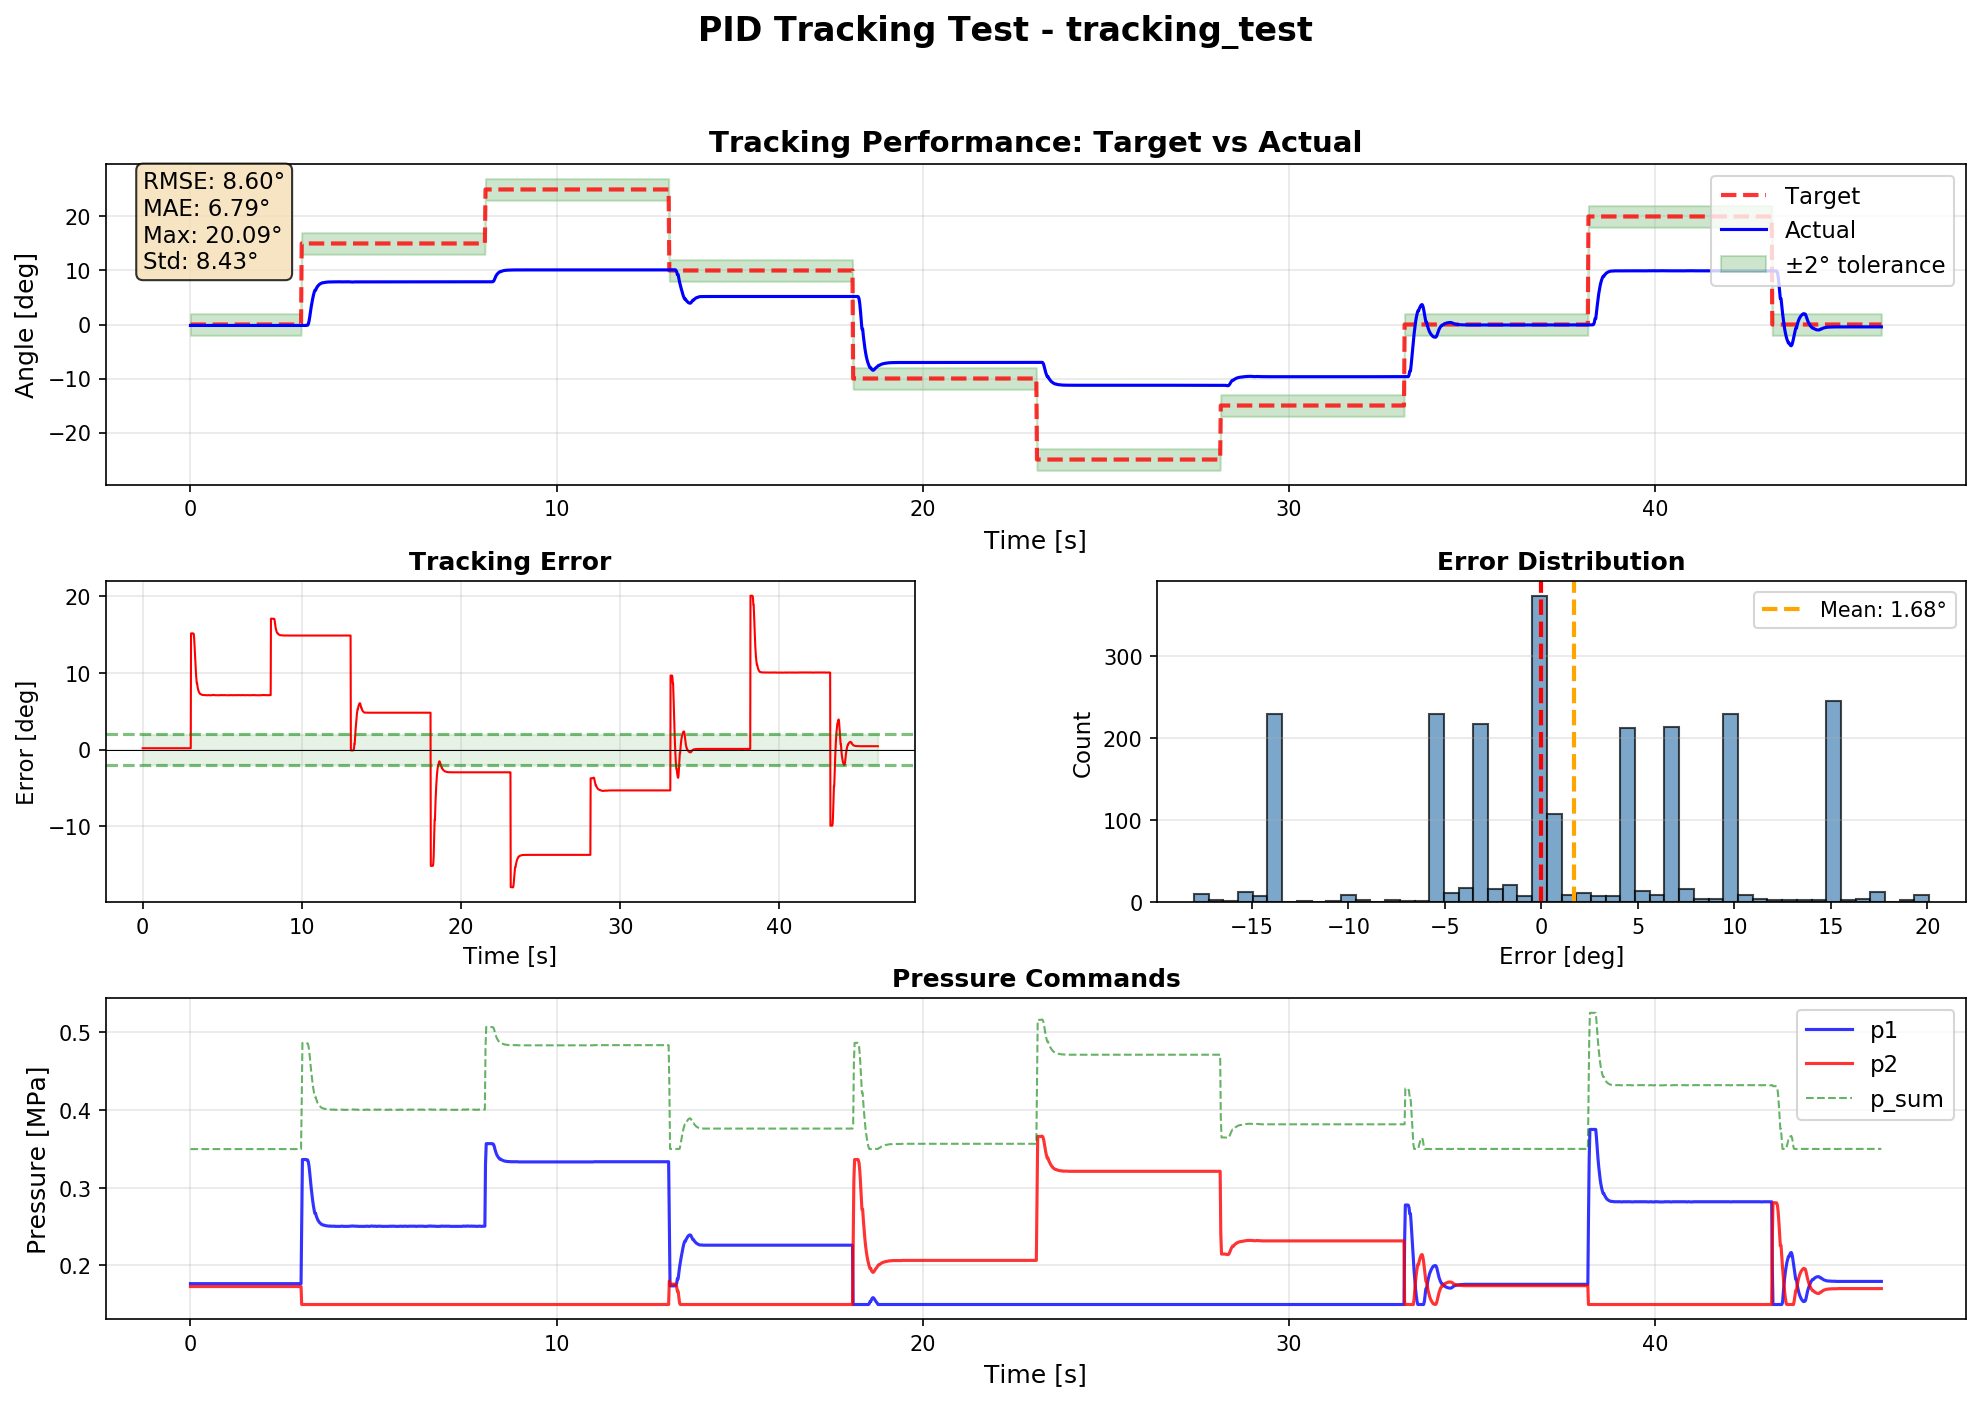

The table this chart was drawn from, first rows:
time, target_deg, actual_deg, error_deg, p1, p2, ps, pd
0.002846, 0.0, -0.1758, 0.1758, 0.1767, 0.1729, 0.3496, 0.003735
0.02022, 0.0, -0.1758, 0.1758, 0.1767, 0.1729, 0.3496, 0.003735
0.04022, 0.0, -0.1758, 0.1758, 0.1767, 0.1729, 0.3496, 0.003735
0.06021, 0.0, -0.1758, 0.1758, 0.1767, 0.1729, 0.3496, 0.003735
0.08021, 0.0, -0.1758, 0.1758, 0.1767, 0.1729, 0.3496, 0.003735
0.1002, 0.0, -0.1758, 0.1758, 0.1767, 0.1729, 0.3496, 0.003735
0.1202, 0.0, -0.1758, 0.1758, 0.1767, 0.1729, 0.3496, 0.003735
0.1403, 0.0, -0.1758, 0.1758, 0.1767, 0.1729, 0.3496, 0.003735
0.1604, 0.0, -0.1758, 0.1758, 0.1767, 0.1729, 0.3496, 0.003735
0.1803, 0.0, -0.1758, 0.1758, 0.1767, 0.1729, 0.3496, 0.003735
0.2003, 0.0, -0.1758, 0.1758, 0.1767, 0.1729, 0.3496, 0.003735
0.2204, 0.0, -0.1758, 0.1758, 0.1767, 0.1729, 0.3496, 0.003735
0.2404, 0.0, -0.1758, 0.1758, 0.1767, 0.1729, 0.3496, 0.003735
0.2604, 0.0, -0.1758, 0.1758, 0.1767, 0.1729, 0.3496, 0.003735
0.2803, 0.0, -0.1758, 0.1758, 0.1767, 0.1729, 0.3496, 0.003735
0.3003, 0.0, -0.1758, 0.1758, 0.1767, 0.1729, 0.3496, 0.003735
0.3203, 0.0, -0.1758, 0.1758, 0.1767, 0.1729, 0.3496, 0.003735
0.3403, 0.0, -0.1758, 0.1758, 0.1767, 0.1729, 0.3496, 0.003735
0.3603, 0.0, -0.1758, 0.1758, 0.1767, 0.1729, 0.3496, 0.003735
0.3803, 0.0, -0.1758, 0.1758, 0.1767, 0.1729, 0.3496, 0.003735
0.4004, 0.0, -0.1758, 0.1758, 0.1767, 0.1729, 0.3496, 0.003735
0.4203, 0.0, -0.1758, 0.1758, 0.1767, 0.1729, 0.3496, 0.003735
0.4404, 0.0, -0.1758, 0.1758, 0.1767, 0.1729, 0.3496, 0.003735
0.4603, 0.0, -0.1758, 0.1758, 0.1767, 0.1729, 0.3496, 0.003735
0.4804, 0.0, -0.1758, 0.1758, 0.1767, 0.1729, 0.3496, 0.003735
0.5004, 0.0, -0.1758, 0.1758, 0.1767, 0.1729, 0.3496, 0.003735
0.5204, 0.0, -0.1758, 0.1758, 0.1767, 0.1729, 0.3496, 0.003735
0.5404, 0.0, -0.1758, 0.1758, 0.1767, 0.1729, 0.3496, 0.003735
0.5602, 0.0, -0.1758, 0.1758, 0.1767, 0.1729, 0.3496, 0.003735
0.5802, 0.0, -0.1758, 0.1758, 0.1767, 0.1729, 0.3496, 0.003735
0.6002, 0.0, -0.1758, 0.1758, 0.1767, 0.1729, 0.3496, 0.003735
0.6203, 0.0, -0.1758, 0.1758, 0.1767, 0.1729, 0.3496, 0.003735
0.6403, 0.0, -0.1758, 0.1758, 0.1767, 0.1729, 0.3496, 0.003735
0.6603, 0.0, -0.1758, 0.1758, 0.1767, 0.1729, 0.3496, 0.003735
0.6804, 0.0, -0.1758, 0.1758, 0.1767, 0.1729, 0.3496, 0.003735
0.7003, 0.0, -0.1758, 0.1758, 0.1767, 0.1729, 0.3496, 0.003735
0.7202, 0.0, -0.1758, 0.1758, 0.1767, 0.1729, 0.3496, 0.003735
0.7404, 0.0, -0.1758, 0.1758, 0.1767, 0.1729, 0.3496, 0.003735
0.7604, 0.0, -0.1758, 0.1758, 0.1767, 0.1729, 0.3496, 0.003735
0.7804, 0.0, -0.1758, 0.1758, 0.1767, 0.1729, 0.3496, 0.003735
0.8004, 0.0, -0.1758, 0.1758, 0.1767, 0.1729, 0.3496, 0.003735
0.8204, 0.0, -0.1758, 0.1758, 0.1767, 0.1729, 0.3496, 0.003735
0.8403, 0.0, -0.1758, 0.1758, 0.1767, 0.1729, 0.3496, 0.003735
0.8604, 0.0, -0.1758, 0.1758, 0.1767, 0.1729, 0.3496, 0.003735
0.8804, 0.0, -0.1758, 0.1758, 0.1767, 0.1729, 0.3496, 0.003735
0.9004, 0.0, -0.1758, 0.1758, 0.1767, 0.1729, 0.3496, 0.003735
0.9203, 0.0, -0.1758, 0.1758, 0.1767, 0.1729, 0.3496, 0.003735
0.9403, 0.0, -0.1758, 0.1758, 0.1767, 0.1729, 0.3496, 0.003735
0.9603, 0.0, -0.1758, 0.1758, 0.1767, 0.1729, 0.3496, 0.003735
0.9802, 0.0, -0.1758, 0.1758, 0.1767, 0.1729, 0.3496, 0.003735
1, 0.0, -0.1758, 0.1758, 0.1767, 0.1729, 0.3496, 0.003735
1.02, 0.0, -0.1758, 0.1758, 0.1767, 0.1729, 0.3496, 0.003735
1.04, 0.0, -0.1758, 0.1758, 0.1767, 0.1729, 0.3496, 0.003735
1.06, 0.0, -0.1758, 0.1758, 0.1767, 0.1729, 0.3496, 0.003735
1.08, 0.0, -0.1758, 0.1758, 0.1767, 0.1729, 0.3496, 0.003735
1.1, 0.0, -0.1758, 0.1758, 0.1767, 0.1729, 0.3496, 0.003735
1.12, 0.0, -0.1758, 0.1758, 0.1767, 0.1729, 0.3496, 0.003735
1.14, 0.0, -0.1758, 0.1758, 0.1767, 0.1729, 0.3496, 0.003735
1.16, 0.0, -0.1758, 0.1758, 0.1767, 0.1729, 0.3496, 0.003735
1.18, 0.0, -0.1758, 0.1758, 0.1767, 0.1729, 0.3496, 0.003735
... 2,250 more rows
